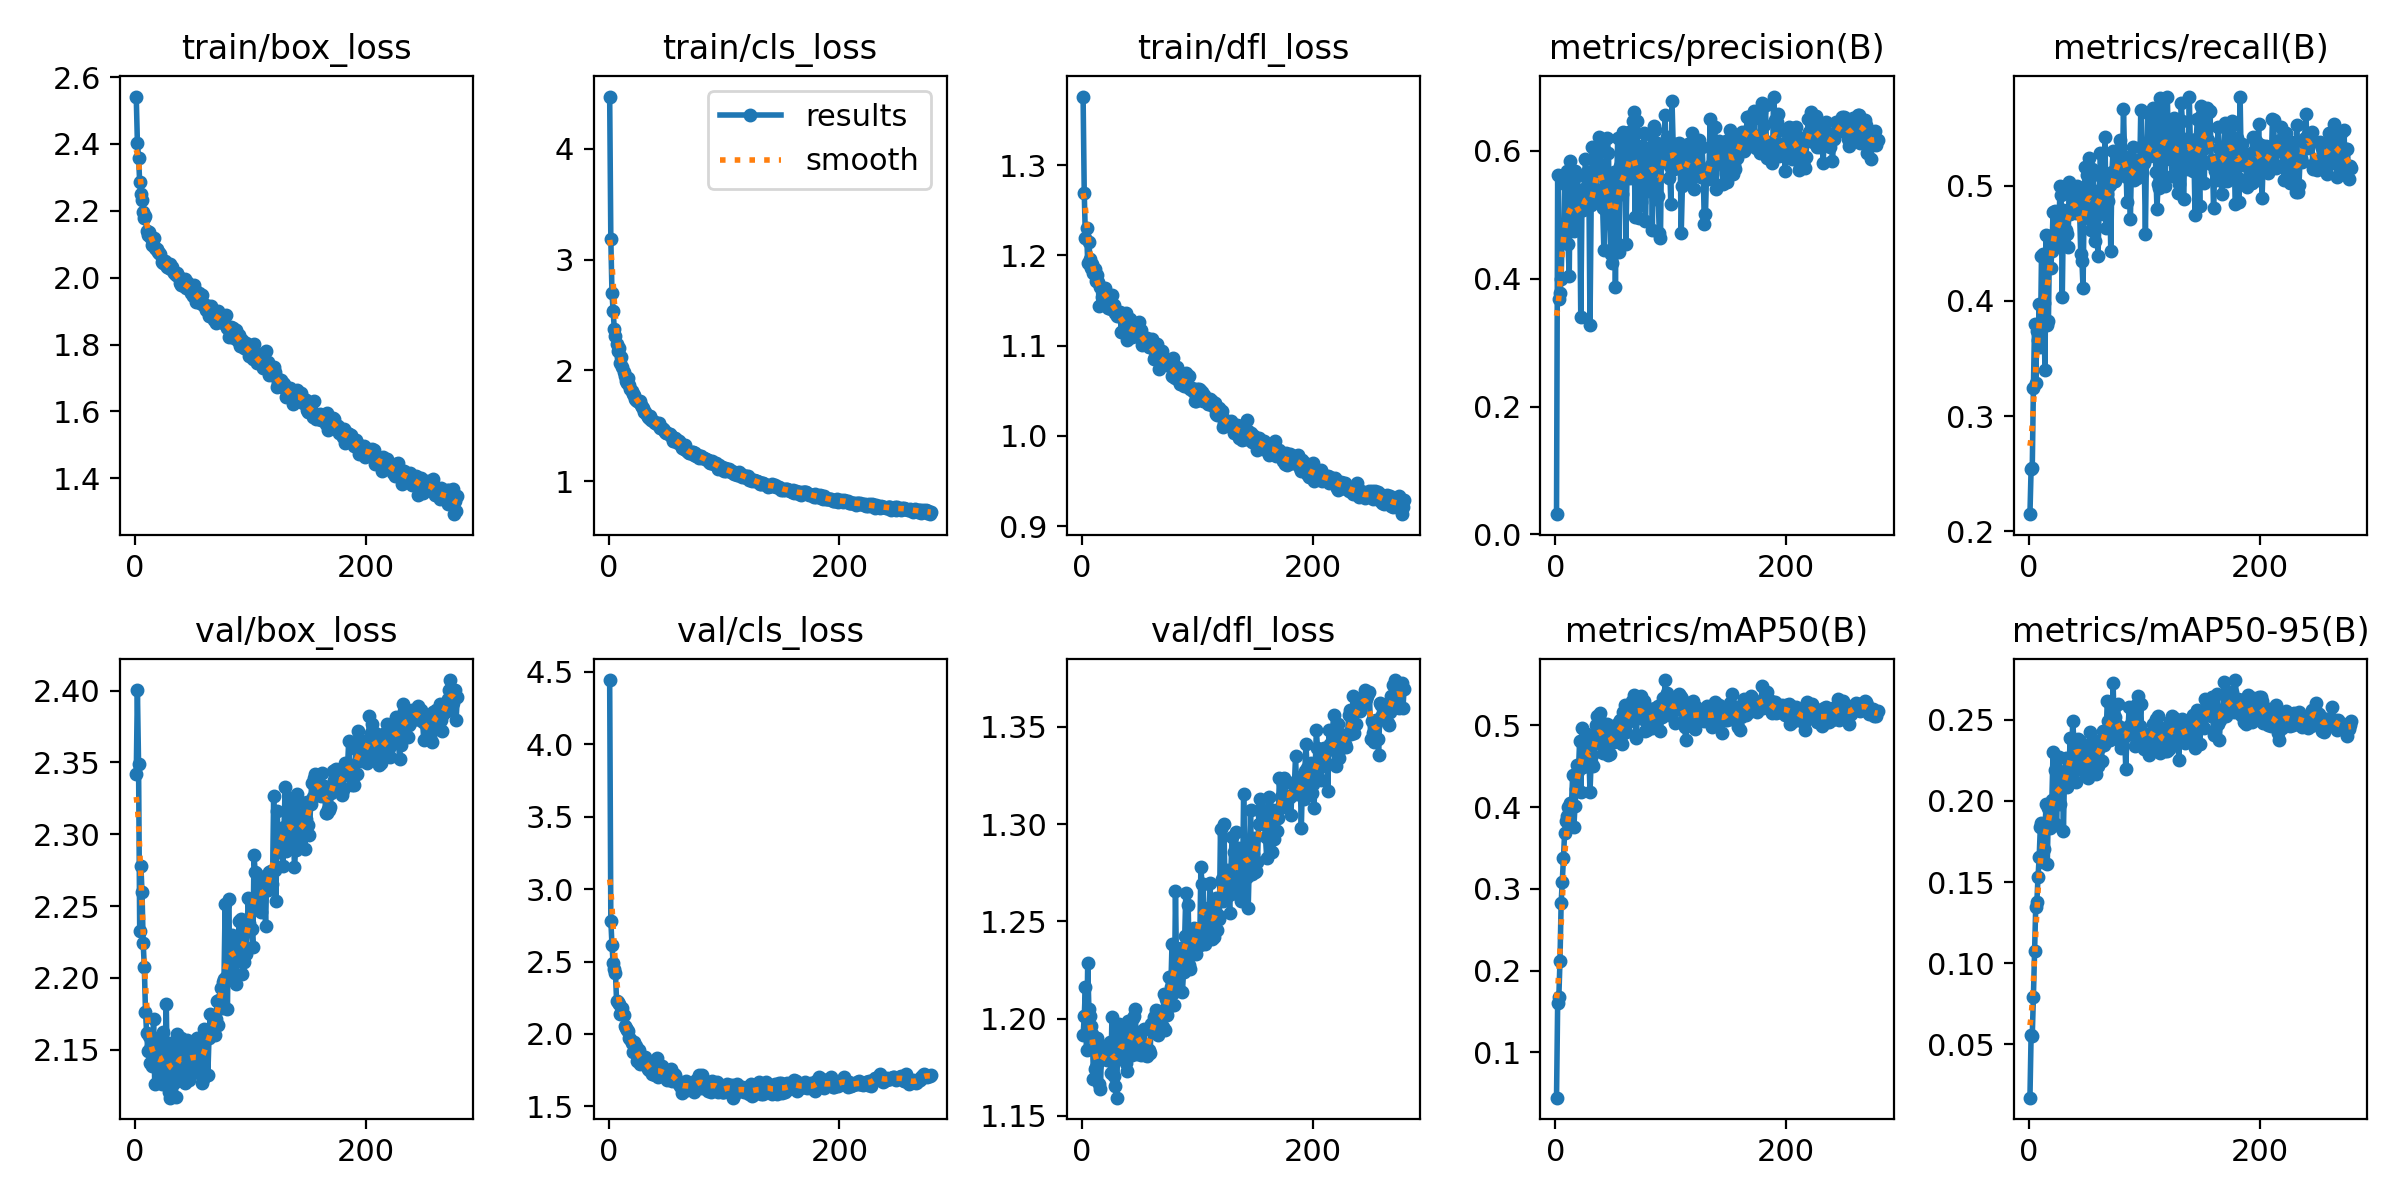

Data behind this chart, as committed beside it:
epoch, train/box_loss, train/cls_loss, train/dfl_loss, metrics/precision(B), metrics/recall(B), metrics/mAP50(B), metrics/mAP50-95(B), val/box_loss, val/cls_loss, val/dfl_loss, lr/pg0, lr/pg1, lr/pg2
1, 2.542, 4.473, 1.376, 0.03158, 0.2148, 0.04438, 0.01723, 2.342, 4.442, 1.191, 0.0001827, 0.0001827, 0.0001827
2, 2.403, 3.185, 1.269, 0.5616, 0.2541, 0.1608, 0.05565, 2.4, 2.782, 1.201, 0.0003668, 0.0003668, 0.0003668
3, 2.36, 2.7, 1.22, 0.3682, 0.2545, 0.167, 0.05536, 2.349, 2.614, 1.216, 0.0005497, 0.0005497, 0.0005497
4, 2.285, 2.537, 1.23, 0.3783, 0.3247, 0.2123, 0.07951, 2.233, 2.489, 1.184, 0.0005505, 0.0005505, 0.0005505
5, 2.25, 2.377, 1.191, 0.3996, 0.3796, 0.2823, 0.1078, 2.278, 2.448, 1.229, 0.0005487, 0.0005487, 0.0005487
6, 2.234, 2.314, 1.215, 0.4793, 0.3286, 0.3085, 0.1344, 2.26, 2.42, 1.205, 0.0005468, 0.0005468, 0.0005468
7, 2.195, 2.24, 1.196, 0.472, 0.3734, 0.3373, 0.138, 2.224, 2.225, 1.201, 0.000545, 0.000545, 0.000545
8, 2.177, 2.172, 1.186, 0.5489, 0.3657, 0.3684, 0.1531, 2.208, 2.222, 1.196, 0.0005432, 0.0005432, 0.0005432
9, 2.185, 2.204, 1.19, 0.4842, 0.3969, 0.3828, 0.1654, 2.177, 2.204, 1.192, 0.0005413, 0.0005413, 0.0005413
10, 2.141, 2.063, 1.181, 0.568, 0.3597, 0.3886, 0.1839, 2.162, 2.139, 1.169, 0.0005395, 0.0005395, 0.0005395
11, 2.129, 2.121, 1.185, 0.4539, 0.4389, 0.3997, 0.1863, 2.15, 2.144, 1.174, 0.0005376, 0.0005376, 0.0005376
12, 2.136, 2.03, 1.171, 0.4046, 0.441, 0.3892, 0.1625, 2.16, 2.183, 1.175, 0.0005358, 0.0005358, 0.0005358
13, 2.123, 1.986, 1.178, 0.5834, 0.3985, 0.4053, 0.1701, 2.141, 2.13, 1.19, 0.000534, 0.000534, 0.000534
14, 2.12, 1.946, 1.17, 0.5675, 0.3397, 0.404, 0.1824, 2.153, 2.057, 1.178, 0.0005322, 0.0005322, 0.0005322
15, 2.098, 1.904, 1.144, 0.4845, 0.4571, 0.4398, 0.1983, 2.139, 2.042, 1.166, 0.0005303, 0.0005303, 0.0005303
16, 2.118, 1.89, 1.165, 0.474, 0.3791, 0.3752, 0.1613, 2.172, 2.026, 1.164, 0.0005285, 0.0005285, 0.0005285
17, 2.09, 1.928, 1.154, 0.5687, 0.3821, 0.4014, 0.1959, 2.126, 2.019, 1.185, 0.0005266, 0.0005266, 0.0005266
18, 2.086, 1.867, 1.164, 0.5032, 0.456, 0.4218, 0.1831, 2.139, 1.975, 1.181, 0.0005248, 0.0005248, 0.0005248
19, 2.087, 1.829, 1.16, 0.5608, 0.4282, 0.4514, 0.1898, 2.158, 1.964, 1.181, 0.000523, 0.000523, 0.000523
20, 2.076, 1.812, 1.164, 0.5067, 0.4433, 0.4444, 0.2006, 2.147, 1.936, 1.186, 0.0005211, 0.0005211, 0.0005211
21, 2.074, 1.782, 1.154, 0.5383, 0.4769, 0.4806, 0.2302, 2.136, 1.879, 1.186, 0.0005193, 0.0005193, 0.0005193
22, 2.071, 1.776, 1.152, 0.3399, 0.455, 0.4182, 0.1866, 2.131, 1.946, 1.179, 0.0005175, 0.0005175, 0.0005175
23, 2.048, 1.74, 1.142, 0.5125, 0.4782, 0.4968, 0.2192, 2.127, 1.883, 1.182, 0.0005156, 0.0005156, 0.0005156
24, 2.043, 1.731, 1.153, 0.5078, 0.4481, 0.4486, 0.1854, 2.162, 1.915, 1.188, 0.0005138, 0.0005138, 0.0005138
25, 2.046, 1.72, 1.141, 0.5402, 0.4706, 0.4824, 0.2059, 2.148, 1.815, 1.172, 0.000512, 0.000512, 0.000512
26, 2.05, 1.712, 1.156, 0.5864, 0.4556, 0.4758, 0.2269, 2.146, 1.89, 1.201, 0.0005101, 0.0005101, 0.0005101
27, 2.038, 1.724, 1.146, 0.5665, 0.4996, 0.4892, 0.1983, 2.182, 1.79, 1.188, 0.0005083, 0.0005083, 0.0005083
28, 2.033, 1.686, 1.145, 0.5502, 0.492, 0.4784, 0.2098, 2.131, 1.828, 1.17, 0.0005065, 0.0005065, 0.0005065
29, 2.03, 1.672, 1.137, 0.5498, 0.4033, 0.4639, 0.2173, 2.121, 1.802, 1.165, 0.0005046, 0.0005046, 0.0005046
30, 2.04, 1.661, 1.133, 0.3271, 0.479, 0.419, 0.1816, 2.117, 1.839, 1.159, 0.0005028, 0.0005028, 0.0005028
31, 2.026, 1.623, 1.134, 0.5154, 0.4737, 0.4556, 0.2185, 2.155, 1.805, 1.187, 0.000501, 0.000501, 0.000501
32, 2.031, 1.626, 1.136, 0.6056, 0.4619, 0.4636, 0.2266, 2.154, 1.838, 1.197, 0.0004991, 0.0004991, 0.0004991
33, 2.02, 1.599, 1.137, 0.5188, 0.4579, 0.45, 0.2087, 2.127, 1.791, 1.195, 0.0004973, 0.0004973, 0.0004973
34, 2.014, 1.579, 1.115, 0.5395, 0.4469, 0.4788, 0.2136, 2.127, 1.761, 1.188, 0.0004955, 0.0004955, 0.0004955
35, 2.007, 1.573, 1.134, 0.5344, 0.5032, 0.5003, 0.2251, 2.117, 1.753, 1.182, 0.0004936, 0.0004936, 0.0004936
36, 2.015, 1.589, 1.128, 0.5933, 0.4757, 0.5122, 0.2389, 2.161, 1.763, 1.191, 0.0004918, 0.0004918, 0.0004918
37, 2.004, 1.549, 1.119, 0.5808, 0.4781, 0.4836, 0.2165, 2.14, 1.766, 1.184, 0.0004899, 0.0004899, 0.0004899
38, 2.001, 1.553, 1.136, 0.6213, 0.4859, 0.5101, 0.2491, 2.133, 1.722, 1.177, 0.0004881, 0.0004881, 0.0004881
39, 1.984, 1.529, 1.106, 0.6094, 0.493, 0.5155, 0.2381, 2.156, 1.721, 1.173, 0.0004863, 0.0004863, 0.0004863
40, 1.978, 1.521, 1.11, 0.5714, 0.4941, 0.4887, 0.2207, 2.158, 1.719, 1.199, 0.0004844, 0.0004844, 0.0004844
41, 1.98, 1.522, 1.126, 0.5113, 0.4763, 0.4662, 0.2116, 2.141, 1.725, 1.192, 0.0004826, 0.0004826, 0.0004826
42, 1.975, 1.52, 1.13, 0.4454, 0.5001, 0.4756, 0.2339, 2.142, 1.836, 1.188, 0.0004808, 0.0004808, 0.0004808
43, 1.995, 1.51, 1.11, 0.5268, 0.4811, 0.4782, 0.2381, 2.127, 1.704, 1.181, 0.0004789, 0.0004789, 0.0004789
44, 1.968, 1.522, 1.112, 0.5571, 0.4794, 0.4856, 0.2367, 2.138, 1.741, 1.2, 0.0004771, 0.0004771, 0.0004771
45, 1.988, 1.482, 1.121, 0.6199, 0.4403, 0.5017, 0.2346, 2.157, 1.752, 1.201, 0.0004753, 0.0004753, 0.0004753
46, 1.979, 1.482, 1.113, 0.5959, 0.435, 0.4634, 0.2332, 2.152, 1.777, 1.205, 0.0004734, 0.0004734, 0.0004734
47, 1.968, 1.471, 1.118, 0.4871, 0.4108, 0.4646, 0.2199, 2.129, 1.72, 1.19, 0.0004716, 0.0004716, 0.0004716
48, 1.955, 1.457, 1.119, 0.438, 0.4908, 0.4898, 0.2271, 2.155, 1.72, 1.182, 0.0004698, 0.0004698, 0.0004698
49, 1.967, 1.443, 1.126, 0.4247, 0.5164, 0.4821, 0.2174, 2.145, 1.737, 1.19, 0.0004679, 0.0004679, 0.0004679
50, 1.944, 1.435, 1.108, 0.5246, 0.5091, 0.499, 0.2297, 2.141, 1.707, 1.188, 0.0004661, 0.0004661, 0.0004661
51, 1.977, 1.43, 1.117, 0.5666, 0.4762, 0.4799, 0.2144, 2.135, 1.684, 1.181, 0.0004643, 0.0004643, 0.0004643
52, 1.962, 1.427, 1.1, 0.3863, 0.5243, 0.4885, 0.2184, 2.152, 1.744, 1.193, 0.0004624, 0.0004624, 0.0004624
53, 1.927, 1.428, 1.109, 0.5411, 0.471, 0.4848, 0.2423, 2.145, 1.712, 1.182, 0.0004606, 0.0004606, 0.0004606
54, 1.943, 1.404, 1.104, 0.6194, 0.4617, 0.4845, 0.2163, 2.158, 1.761, 1.195, 0.0004588, 0.0004588, 0.0004588
55, 1.956, 1.397, 1.101, 0.4424, 0.5142, 0.5044, 0.2363, 2.134, 1.676, 1.181, 0.0004569, 0.0004569, 0.0004569
56, 1.924, 1.364, 1.109, 0.5766, 0.5094, 0.5073, 0.2299, 2.15, 1.702, 1.181, 0.0004551, 0.0004551, 0.0004551
57, 1.929, 1.364, 1.102, 0.5637, 0.4517, 0.4874, 0.2276, 2.143, 1.722, 1.183, 0.0004532, 0.0004532, 0.0004532
58, 1.947, 1.388, 1.098, 0.5318, 0.4855, 0.4776, 0.2165, 2.127, 1.716, 1.184, 0.0004514, 0.0004514, 0.0004514
59, 1.918, 1.371, 1.098, 0.6289, 0.4951, 0.5164, 0.235, 2.13, 1.666, 1.182, 0.0004496, 0.0004496, 0.0004496
60, 1.923, 1.34, 1.099, 0.5947, 0.4391, 0.5244, 0.2214, 2.164, 1.675, 1.197, 0.0004478, 0.0004478, 0.0004478
... 219 more rows
